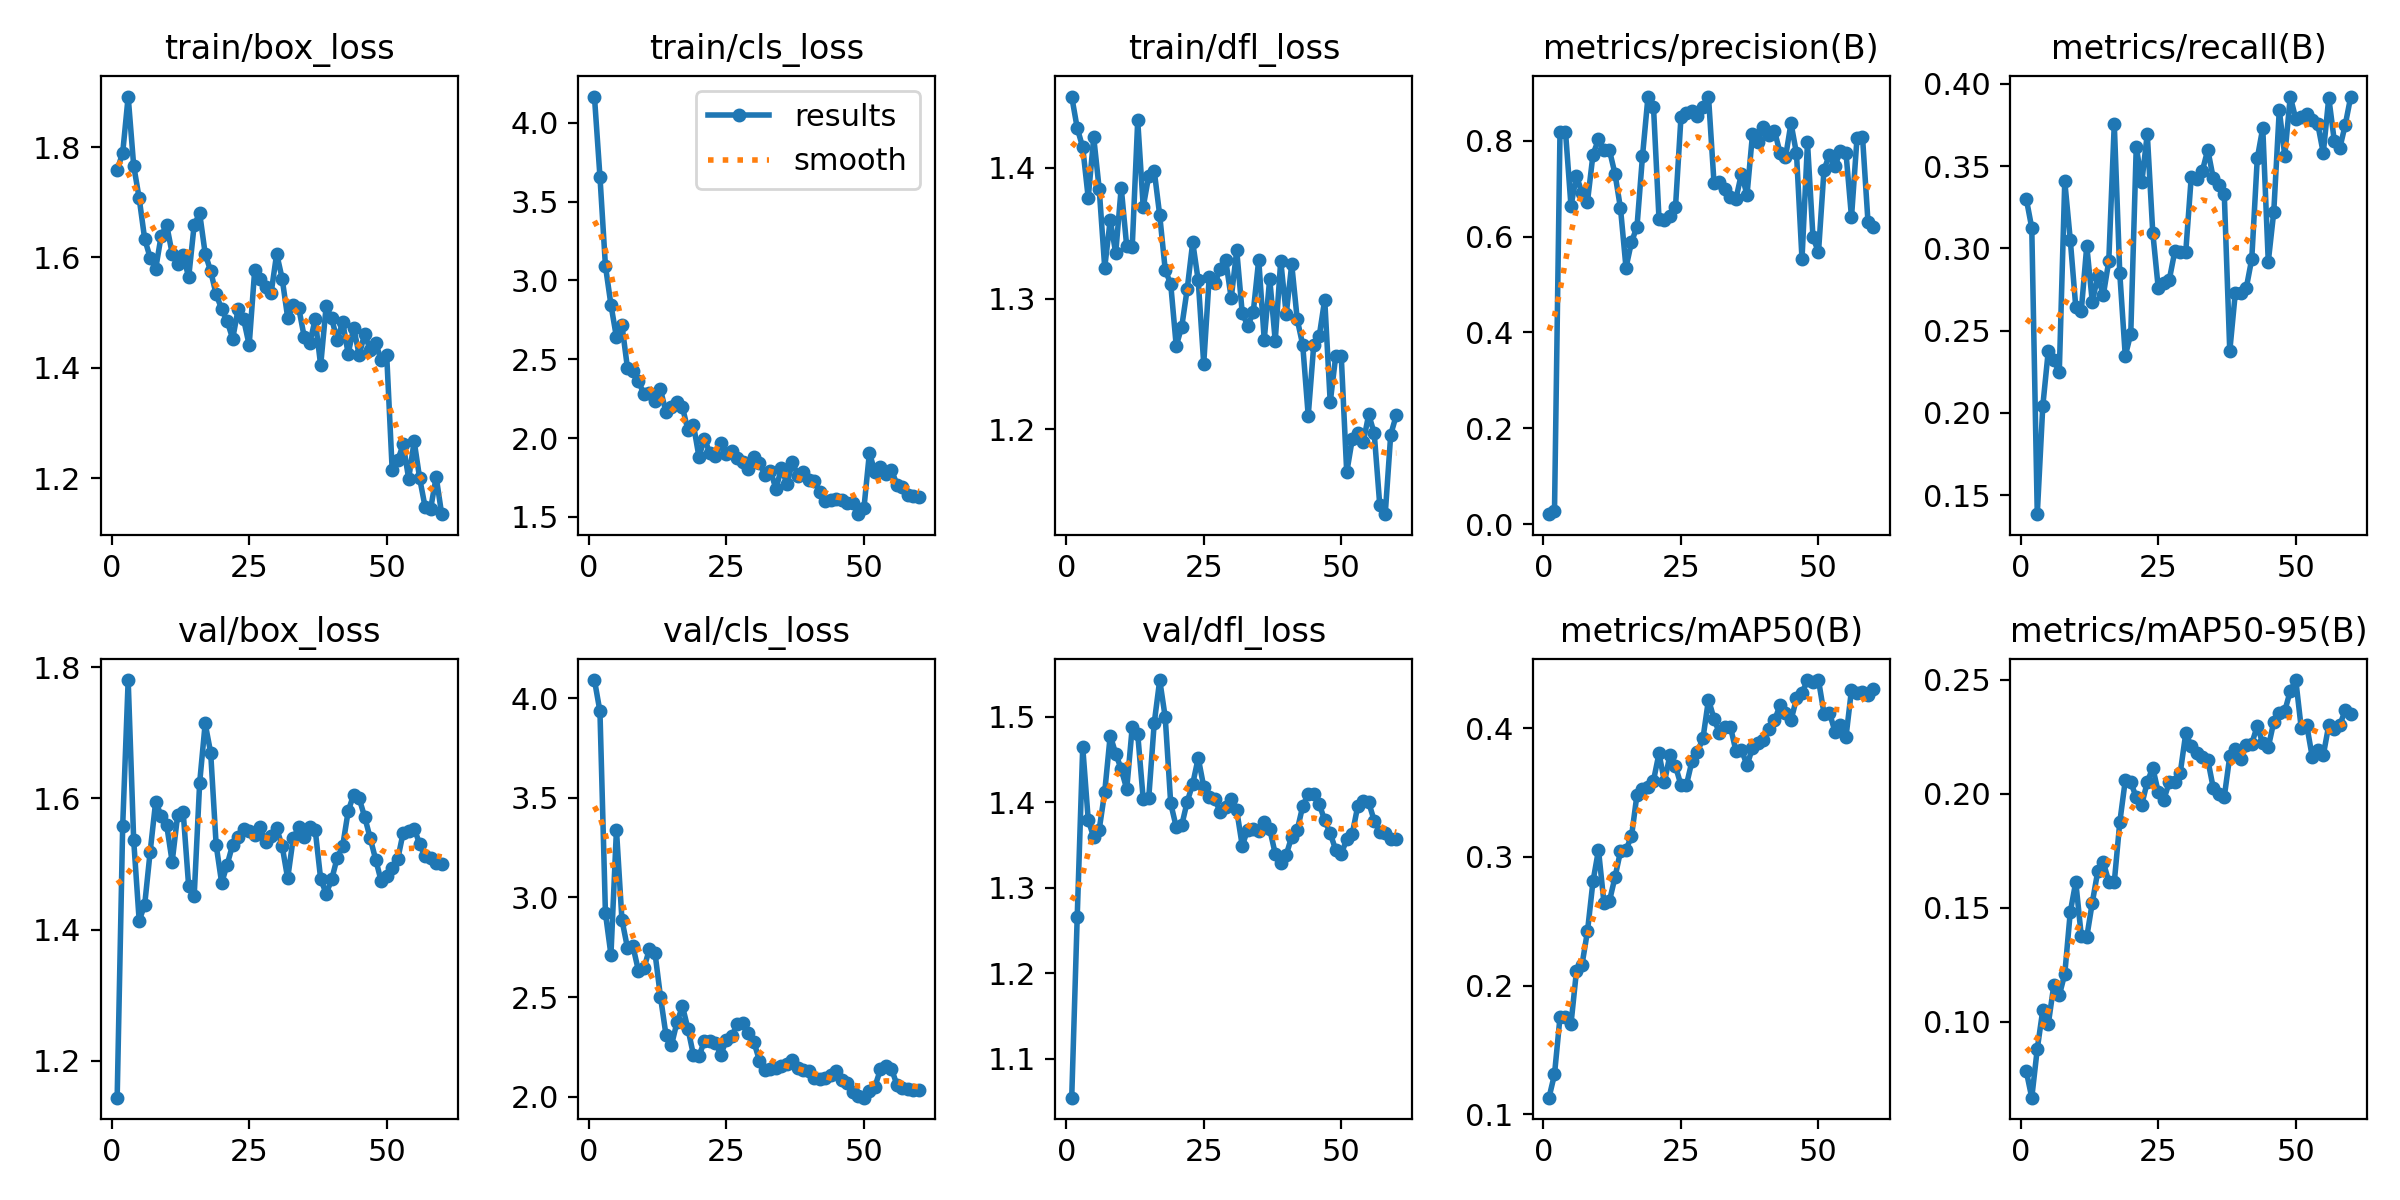

Data behind this chart, as committed beside it:
epoch, time, train/box_loss, train/cls_loss, train/dfl_loss, metrics/precision(B), metrics/recall(B), metrics/mAP50(B), metrics/mAP50-95(B), val/box_loss, val/cls_loss, val/dfl_loss, lr/pg0, lr/pg1, lr/pg2
1, 63.35, 1.759, 4.167, 1.454, 0.02125, 0.3302, 0.1128, 0.07827, 1.144, 4.09, 1.054, 0.0001373, 0.0001373, 0.0001373
2, 144.2, 1.789, 3.66, 1.43, 0.02745, 0.3124, 0.1308, 0.06664, 1.557, 3.934, 1.266, 0.0002755, 0.0002755, 0.0002755
3, 221.9, 1.891, 3.092, 1.416, 0.8176, 0.1385, 0.1753, 0.08802, 1.781, 2.92, 1.465, 0.000409, 0.000409, 0.000409
4, 285.4, 1.766, 2.845, 1.377, 0.8187, 0.204, 0.1755, 0.1051, 1.537, 2.712, 1.379, 0.0005377, 0.0005377, 0.0005377
5, 397.8, 1.707, 2.64, 1.423, 0.6636, 0.2376, 0.1701, 0.09884, 1.414, 3.34, 1.359, 0.0006617, 0.0006617, 0.0006617
6, 1283, 1.634, 2.717, 1.384, 0.7271, 0.2322, 0.2115, 0.1159, 1.438, 2.887, 1.368, 0.0006551, 0.0006551, 0.0006551
7, 1347, 1.599, 2.445, 1.324, 0.6901, 0.2247, 0.2162, 0.1115, 1.519, 2.747, 1.412, 0.0006433, 0.0006433, 0.0006433
8, 1408, 1.579, 2.425, 1.36, 0.673, 0.3407, 0.2423, 0.1209, 1.595, 2.754, 1.478, 0.0006315, 0.0006315, 0.0006315
9, 1491, 1.639, 2.359, 1.335, 0.7709, 0.3052, 0.2811, 0.148, 1.573, 2.631, 1.457, 0.0006198, 0.0006198, 0.0006198
10, 1583, 1.659, 2.28, 1.385, 0.8025, 0.2644, 0.3054, 0.1613, 1.56, 2.644, 1.439, 0.000608, 0.000608, 0.000608
11, 1661, 1.607, 2.283, 1.34, 0.7809, 0.2621, 0.264, 0.1377, 1.503, 2.741, 1.415, 0.0005962, 0.0005962, 0.0005962
12, 1742, 1.587, 2.237, 1.339, 0.7794, 0.3015, 0.2658, 0.1371, 1.575, 2.723, 1.488, 0.0005844, 0.0005844, 0.0005844
13, 1823, 1.604, 2.308, 1.436, 0.7307, 0.2676, 0.2843, 0.1522, 1.579, 2.502, 1.48, 0.0005726, 0.0005726, 0.0005726
14, 1905, 1.564, 2.166, 1.37, 0.6589, 0.283, 0.3044, 0.1659, 1.466, 2.311, 1.403, 0.0005608, 0.0005608, 0.0005608
15, 1983, 1.659, 2.196, 1.394, 0.5352, 0.2715, 0.3057, 0.17, 1.451, 2.258, 1.405, 0.0005491, 0.0005491, 0.0005491
16, 2061, 1.68, 2.228, 1.398, 0.5883, 0.2922, 0.316, 0.1614, 1.624, 2.373, 1.492, 0.0005373, 0.0005373, 0.0005373
17, 2140, 1.607, 2.195, 1.364, 0.6206, 0.3757, 0.3485, 0.1611, 1.714, 2.453, 1.543, 0.0005255, 0.0005255, 0.0005255
18, 2219, 1.575, 2.05, 1.322, 0.7674, 0.2848, 0.3531, 0.1875, 1.67, 2.341, 1.499, 0.0005137, 0.0005137, 0.0005137
19, 2295, 1.533, 2.084, 1.311, 0.8918, 0.2346, 0.3547, 0.2058, 1.529, 2.209, 1.399, 0.0005019, 0.0005019, 0.0005019
20, 2380, 1.506, 1.881, 1.264, 0.8699, 0.2481, 0.3594, 0.205, 1.471, 2.202, 1.371, 0.0004902, 0.0004902, 0.0004902
21, 2465, 1.484, 1.996, 1.278, 0.6373, 0.3619, 0.3805, 0.1984, 1.499, 2.28, 1.373, 0.0004784, 0.0004784, 0.0004784
22, 2555, 1.453, 1.902, 1.307, 0.6351, 0.3401, 0.3584, 0.1952, 1.53, 2.279, 1.401, 0.0004666, 0.0004666, 0.0004666
23, 2635, 1.506, 1.884, 1.343, 0.6419, 0.3696, 0.3796, 0.2051, 1.541, 2.271, 1.421, 0.0004548, 0.0004548, 0.0004548
24, 2720, 1.487, 1.966, 1.314, 0.6615, 0.3096, 0.3706, 0.2114, 1.554, 2.211, 1.452, 0.000443, 0.000443, 0.000443
25, 2812, 1.441, 1.9, 1.25, 0.8494, 0.2757, 0.3558, 0.2006, 1.55, 2.286, 1.418, 0.0004313, 0.0004313, 0.0004313
26, 2899, 1.577, 1.918, 1.317, 0.858, 0.2791, 0.3563, 0.1974, 1.545, 2.305, 1.406, 0.0004195, 0.0004195, 0.0004195
27, 3031, 1.56, 1.873, 1.312, 0.8609, 0.2809, 0.3746, 0.205, 1.556, 2.365, 1.404, 0.0004077, 0.0004077, 0.0004077
28, 3155, 1.546, 1.845, 1.322, 0.8521, 0.2981, 0.3818, 0.2051, 1.534, 2.37, 1.389, 0.0003959, 0.0003959, 0.0003959
29, 3273, 1.536, 1.801, 1.329, 0.8698, 0.2977, 0.3924, 0.2092, 1.542, 2.321, 1.395, 0.0003841, 0.0003841, 0.0003841
30, 3405, 1.607, 1.882, 1.3, 0.8917, 0.298, 0.4225, 0.2265, 1.555, 2.274, 1.404, 0.0003724, 0.0003724, 0.0003724
31, 3513, 1.561, 1.842, 1.337, 0.7119, 0.3436, 0.4075, 0.2209, 1.527, 2.18, 1.391, 0.0003606, 0.0003606, 0.0003606
32, 3589, 1.491, 1.766, 1.289, 0.7126, 0.3421, 0.3961, 0.2178, 1.478, 2.136, 1.349, 0.0003488, 0.0003488, 0.0003488
33, 3646, 1.513, 1.794, 1.279, 0.6983, 0.3469, 0.4009, 0.2161, 1.539, 2.137, 1.368, 0.000337, 0.000337, 0.000337
34, 3696, 1.509, 1.676, 1.289, 0.6825, 0.36, 0.4009, 0.2149, 1.556, 2.144, 1.369, 0.0003252, 0.0003252, 0.0003252
35, 3746, 1.456, 1.811, 1.33, 0.6791, 0.3426, 0.3822, 0.2025, 1.542, 2.153, 1.367, 0.0003134, 0.0003134, 0.0003134
36, 3798, 1.444, 1.707, 1.269, 0.7313, 0.3386, 0.3835, 0.1999, 1.556, 2.166, 1.376, 0.0003017, 0.0003017, 0.0003017
37, 3848, 1.487, 1.847, 1.315, 0.6866, 0.333, 0.3713, 0.1986, 1.553, 2.185, 1.369, 0.0002899, 0.0002899, 0.0002899
38, 3899, 1.404, 1.762, 1.268, 0.8131, 0.2376, 0.3848, 0.2164, 1.477, 2.145, 1.34, 0.0002781, 0.0002781, 0.0002781
39, 3950, 1.512, 1.781, 1.329, 0.798, 0.2727, 0.3885, 0.2196, 1.455, 2.134, 1.329, 0.0002663, 0.0002663, 0.0002663
40, 4045, 1.489, 1.732, 1.288, 0.8273, 0.2732, 0.3908, 0.2151, 1.477, 2.129, 1.338, 0.0002545, 0.0002545, 0.0002545
41, 4148, 1.45, 1.727, 1.326, 0.8115, 0.2759, 0.3992, 0.2212, 1.509, 2.092, 1.36, 0.0002428, 0.0002428, 0.0002428
42, 4253, 1.483, 1.656, 1.284, 0.8205, 0.2936, 0.4063, 0.222, 1.527, 2.087, 1.367, 0.000231, 0.000231, 0.000231
43, 4362, 1.425, 1.598, 1.265, 0.7745, 0.3547, 0.4179, 0.2297, 1.58, 2.095, 1.395, 0.0002192, 0.0002192, 0.0002192
44, 4473, 1.473, 1.604, 1.21, 0.765, 0.3732, 0.4123, 0.222, 1.606, 2.109, 1.41, 0.0002074, 0.0002074, 0.0002074
45, 4581, 1.423, 1.616, 1.264, 0.8361, 0.2918, 0.4063, 0.2204, 1.6, 2.13, 1.41, 0.0001956, 0.0001956, 0.0001956
46, 4708, 1.461, 1.608, 1.271, 0.7731, 0.3222, 0.4233, 0.2315, 1.572, 2.081, 1.398, 0.0001839, 0.0001839, 0.0001839
47, 5009, 1.432, 1.587, 1.299, 0.5529, 0.384, 0.4278, 0.2352, 1.54, 2.068, 1.379, 0.0001721, 0.0001721, 0.0001721
48, 5283, 1.445, 1.589, 1.221, 0.7961, 0.3563, 0.4375, 0.2362, 1.507, 2.025, 1.364, 0.0001603, 0.0001603, 0.0001603
49, 5541, 1.413, 1.517, 1.256, 0.5982, 0.3922, 0.436, 0.2451, 1.474, 2.002, 1.344, 0.0001485, 0.0001485, 0.0001485
50, 5656, 1.424, 1.557, 1.256, 0.5675, 0.3787, 0.4376, 0.2499, 1.482, 1.995, 1.339, 0.0001367, 0.0001367, 0.0001367
51, 5760, 1.215, 1.908, 1.167, 0.739, 0.3796, 0.4116, 0.2286, 1.494, 2.03, 1.357, 0.000125, 0.000125, 0.000125
52, 5828, 1.232, 1.782, 1.192, 0.7707, 0.3818, 0.4122, 0.23, 1.507, 2.051, 1.363, 0.0001132, 0.0001132, 0.0001132
53, 5886, 1.261, 1.814, 1.197, 0.7479, 0.3781, 0.3974, 0.2161, 1.548, 2.137, 1.395, 0.0001014, 0.0001014, 0.0001014
54, 5939, 1.199, 1.772, 1.19, 0.7781, 0.3755, 0.4024, 0.2192, 1.55, 2.155, 1.401, 8.9607e-05, 8.9607e-05, 8.9607e-05
55, 5992, 1.267, 1.798, 1.211, 0.774, 0.3579, 0.3934, 0.2169, 1.554, 2.141, 1.4, 7.7826e-05, 7.7826e-05, 7.7826e-05
56, 6041, 1.199, 1.705, 1.197, 0.6402, 0.3915, 0.4301, 0.2301, 1.531, 2.059, 1.378, 6.6045e-05, 6.6045e-05, 6.6045e-05
57, 6094, 1.147, 1.689, 1.142, 0.8051, 0.3654, 0.4275, 0.2283, 1.512, 2.045, 1.365, 5.4264e-05, 5.4264e-05, 5.4264e-05
58, 6322, 1.145, 1.637, 1.135, 0.8081, 0.3609, 0.4281, 0.23, 1.509, 2.037, 1.364, 4.2483e-05, 4.2483e-05, 4.2483e-05
59, 6363, 1.202, 1.631, 1.196, 0.6302, 0.3751, 0.4261, 0.2367, 1.501, 2.036, 1.356, 3.0702e-05, 3.0702e-05, 3.0702e-05
60, 6406, 1.134, 1.626, 1.211, 0.6198, 0.3922, 0.4303, 0.2349, 1.5, 2.035, 1.356, 1.8921e-05, 1.8921e-05, 1.8921e-05
